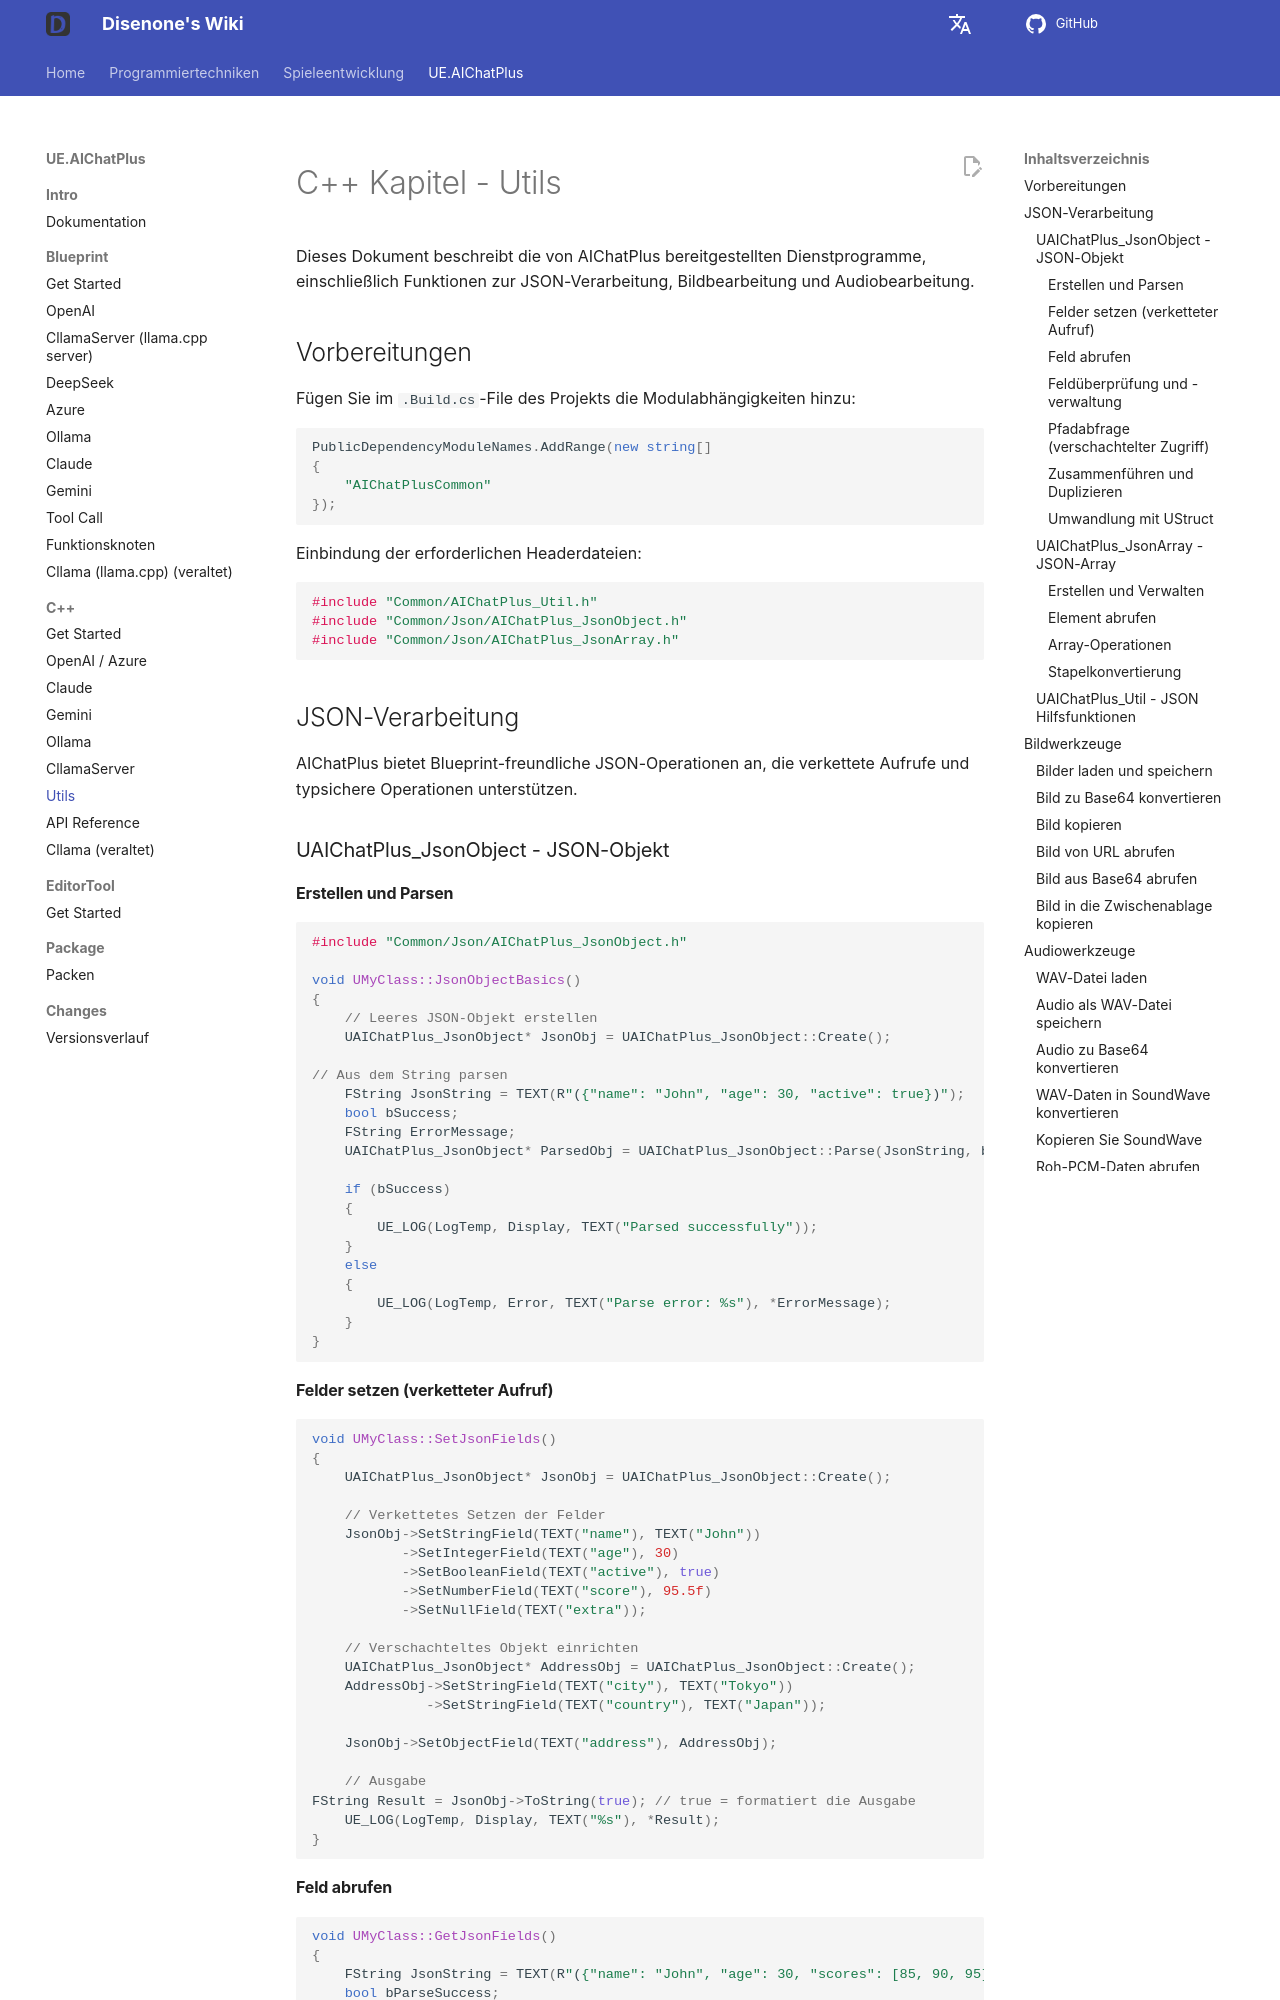

repository: disenone/wiki · page: de/ue-插件-AIChatPlus-Usage-Source-Utils/index.html · generator: mkdocs

---
layout: post
title: Utils
tags:
- dev
- game
- UE
- UnreanEngine
- UE4
- UE5
- Editor
- Editor Plus
- Editor Plugin
- AI Chat
- Chatbot
- Json
- Image
- Sound
description: Utils
---

<meta property="og:title" content="UE 插件 AIChatPlus 使用说明 - C++ 篇 - Utils" />

#C++ Kapitel - Utils

Dieses Dokument beschreibt die von AIChatPlus bereitgestellten Dienstprogramme, einschließlich Funktionen zur JSON-Verarbeitung, Bildbearbeitung und Audiobearbeitung.

##Vorbereitungen

Fügen Sie im `.Build.cs`-File des Projekts die Modulabhängigkeiten hinzu:

```csharp
PublicDependencyModuleNames.AddRange(new string[]
{
    "AIChatPlusCommon"
});
```

Einbindung der erforderlichen Headerdateien:

```cpp
#include "Common/AIChatPlus_Util.h"
#include "Common/Json/AIChatPlus_JsonObject.h"
#include "Common/Json/AIChatPlus_JsonArray.h"
```

##JSON-Verarbeitung

AIChatPlus bietet Blueprint-freundliche JSON-Operationen an, die verkettete Aufrufe und typsichere Operationen unterstützen.

###UAIChatPlus_JsonObject - JSON-Objekt

####Erstellen und Parsen

```cpp
#include "Common/Json/AIChatPlus_JsonObject.h"

void UMyClass::JsonObjectBasics()
{
    // Leeres JSON-Objekt erstellen
    UAIChatPlus_JsonObject* JsonObj = UAIChatPlus_JsonObject::Create();

// Aus dem String parsen
    FString JsonString = TEXT(R"({"name": "John", "age": 30, "active": true})");
    bool bSuccess;
    FString ErrorMessage;
    UAIChatPlus_JsonObject* ParsedObj = UAIChatPlus_JsonObject::Parse(JsonString, bSuccess, ErrorMessage);

    if (bSuccess)
    {
        UE_LOG(LogTemp, Display, TEXT("Parsed successfully"));
    }
    else
    {
        UE_LOG(LogTemp, Error, TEXT("Parse error: %s"), *ErrorMessage);
    }
}
```

####Felder setzen (verketteter Aufruf)

```cpp
void UMyClass::SetJsonFields()
{
    UAIChatPlus_JsonObject* JsonObj = UAIChatPlus_JsonObject::Create();

    // Verkettetes Setzen der Felder
    JsonObj->SetStringField(TEXT("name"), TEXT("John"))
           ->SetIntegerField(TEXT("age"), 30)
           ->SetBooleanField(TEXT("active"), true)
           ->SetNumberField(TEXT("score"), 95.5f)
           ->SetNullField(TEXT("extra"));

    // Verschachteltes Objekt einrichten
    UAIChatPlus_JsonObject* AddressObj = UAIChatPlus_JsonObject::Create();
    AddressObj->SetStringField(TEXT("city"), TEXT("Tokyo"))
              ->SetStringField(TEXT("country"), TEXT("Japan"));

    JsonObj->SetObjectField(TEXT("address"), AddressObj);

    // Ausgabe
FString Result = JsonObj->ToString(true); // true = formatiert die Ausgabe
    UE_LOG(LogTemp, Display, TEXT("%s"), *Result);
}
```

####Feld abrufen
